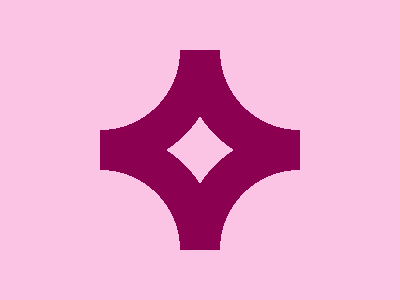

Write a web page that renders exactly this picture using CSS.

<style>
    html {
        background: #FBC3E4;
        margin: 42 92;
    }

    body {
        background: radial-gradient(circle at 0 0, #FBC3E4 28.3%, #8C0052 28.3% 42.4%, transparent 42.4%), radial-gradient(circle at 0 100%, #FBC3E4 28.3%, #8C0052 28.3%42.4%, transparent 42.4%);
        -webkit-box-reflect: right -200px;
    }